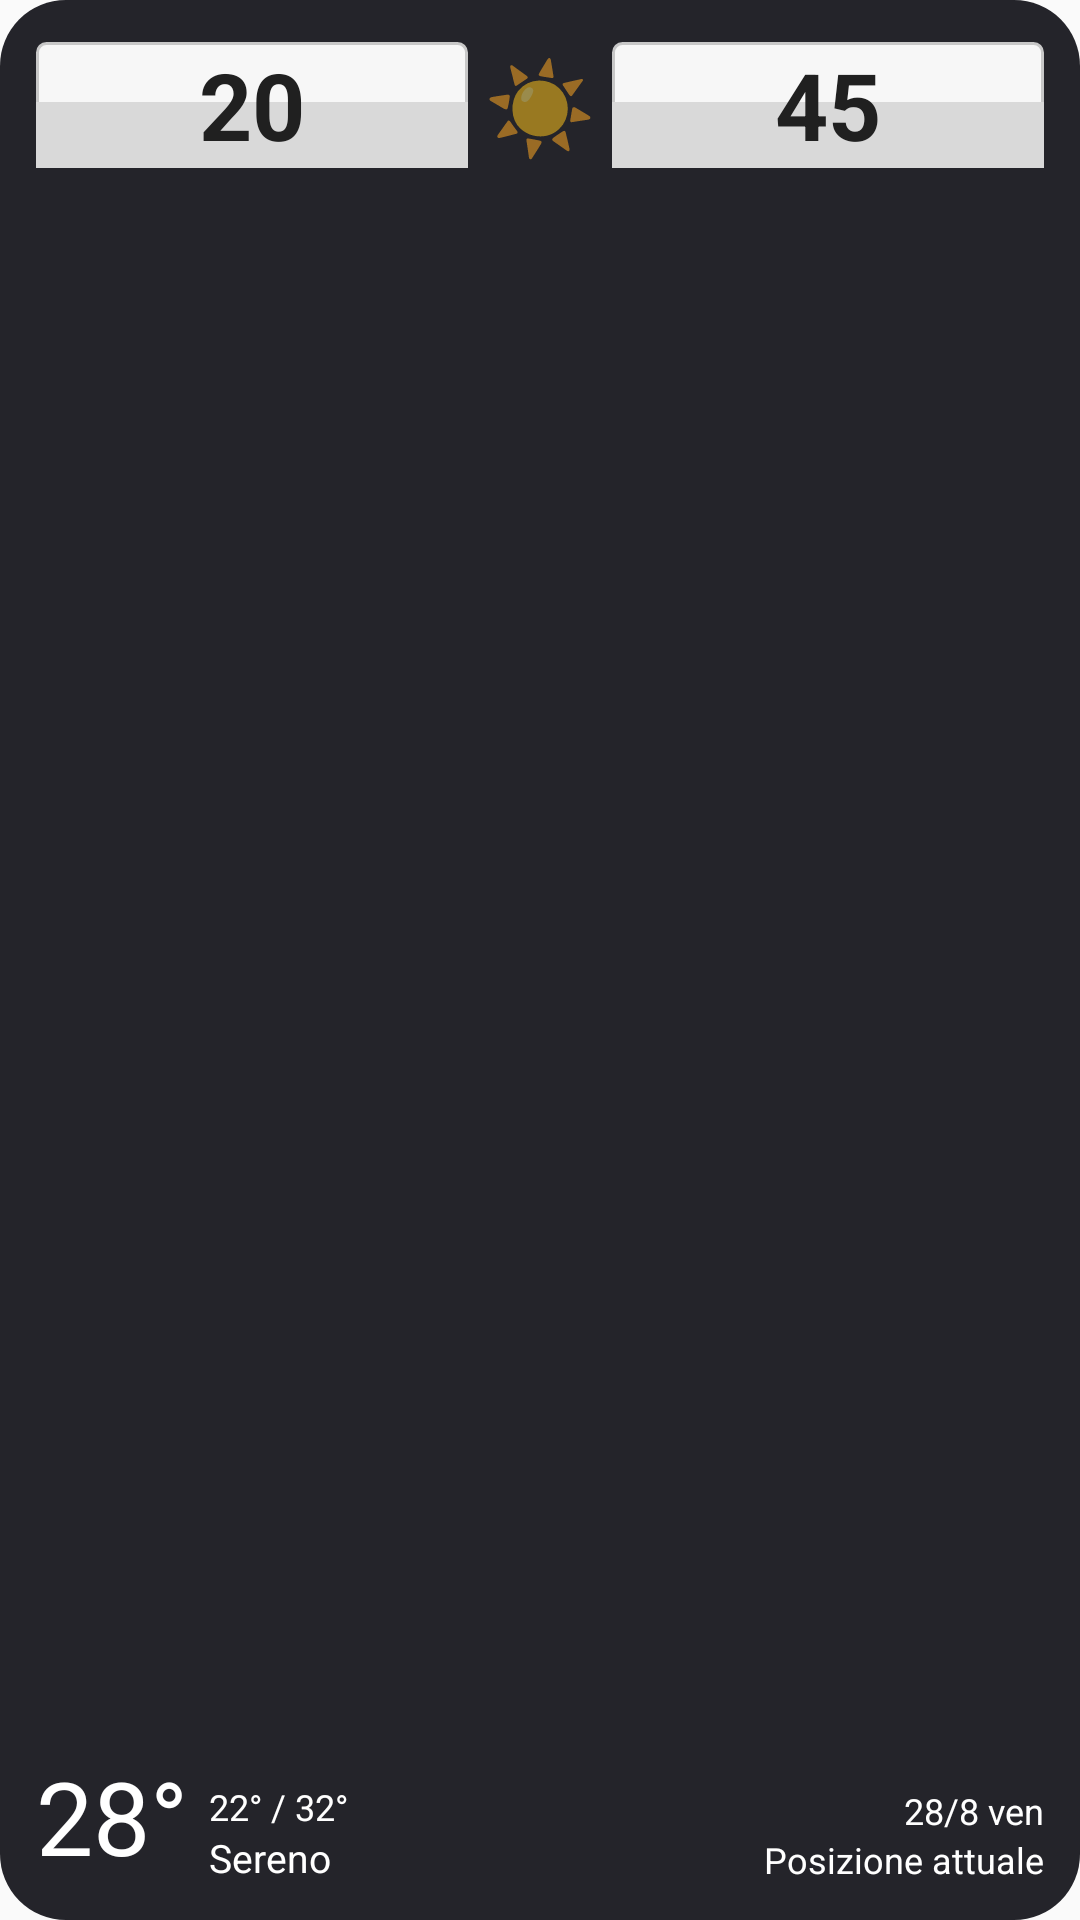

The Android layout XML behind this screen, and the referenced resources:
<!-- AndroidManifest.xml: application theme android:Theme.Material.Light.NoActionBar -->
<!-- res/layout/widget_weather_2x1.xml -->
<?xml version="1.0" encoding="utf-8"?>
<FrameLayout xmlns:android="http://schemas.android.com/apk/res/android"
    android:id="@+id/widget_root"
    android:layout_width="match_parent"
    android:layout_height="match_parent"
    android:padding="5dp"
    android:background="@drawable/widget_bg">

    <LinearLayout
        android:layout_width="match_parent"
        android:layout_height="match_parent"
        android:orientation="vertical"
        android:padding="7dp">

        <LinearLayout
            android:layout_width="match_parent"
            android:layout_height="46dp"
            android:gravity="center"
            android:orientation="horizontal">

            <TextView
                android:id="@+id/widget_hour_1"
                android:layout_width="0dp"
                android:layout_height="42dp"
                android:layout_weight="1"
                android:gravity="center"
                android:text="20"
                android:textColor="#202020"
                android:textSize="31sp"
                android:textStyle="bold"
                android:background="@drawable/widget_flip" />

            <TextView
                android:id="@+id/widget_weather_icon"
                android:layout_width="48dp"
                android:layout_height="46dp"
                android:gravity="center"
                android:text="☀️"
                android:textSize="30sp" />

            <TextView
                android:id="@+id/widget_hour_2"
                android:layout_width="0dp"
                android:layout_height="42dp"
                android:layout_weight="1"
                android:gravity="center"
                android:text="45"
                android:textColor="#202020"
                android:textSize="31sp"
                android:textStyle="bold"
                android:background="@drawable/widget_flip" />
        </LinearLayout>

        <LinearLayout
            android:layout_width="match_parent"
            android:layout_height="0dp"
            android:layout_weight="1"
            android:gravity="bottom|center_vertical"
            android:orientation="horizontal">

            <TextView
                android:id="@+id/widget_temperature"
                android:layout_width="wrap_content"
                android:layout_height="wrap_content"
                android:text="28°"
                android:textColor="#FFFFFF"
                android:textSize="34sp" />

            <LinearLayout
                android:layout_width="0dp"
                android:layout_height="wrap_content"
                android:layout_weight="1"
                android:layout_marginStart="7dp"
                android:orientation="vertical">

                <TextView
                    android:id="@+id/widget_minmax"
                    android:layout_width="wrap_content"
                    android:layout_height="wrap_content"
                    android:text="22° / 32°"
                    android:textColor="#FFFFFF"
                    android:textSize="12sp" />

                <TextView
                    android:id="@+id/widget_condition"
                    android:layout_width="match_parent"
                    android:layout_height="wrap_content"
                    android:ellipsize="end"
                    android:maxLines="1"
                    android:text="Sereno"
                    android:textColor="#FFFFFF"
                    android:textSize="13sp" />
            </LinearLayout>

            <LinearLayout
                android:layout_width="wrap_content"
                android:layout_height="wrap_content"
                android:gravity="end"
                android:orientation="vertical">

                <TextView
                    android:id="@+id/widget_date"
                    android:layout_width="wrap_content"
                    android:layout_height="wrap_content"
                    android:text="28/8 ven"
                    android:textColor="#FFFFFF"
                    android:textSize="12sp" />

                <TextView
                    android:id="@+id/widget_location"
                    android:layout_width="wrap_content"
                    android:layout_height="wrap_content"
                    android:ellipsize="end"
                    android:maxWidth="105dp"
                    android:maxLines="1"
                    android:text="Posizione attuale"
                    android:textColor="#FFFFFF"
                    android:textSize="12sp" />
            </LinearLayout>
        </LinearLayout>
    </LinearLayout>
</FrameLayout>
<!-- resources referenced by this layout -->
<resources>
  <!-- drawable widget_bg (drawable) -->
  <?xml version="1.0" encoding="utf-8"?>
  <shape xmlns:android="http://schemas.android.com/apk/res/android">
      <corners android:radius="22dp" />
      <solid android:color="#24242A" />
      <padding
          android:left="2dp"
          android:top="2dp"
          android:right="2dp"
          android:bottom="2dp" />
  </shape>
  <!-- drawable widget_flip (drawable) -->
  <?xml version="1.0" encoding="utf-8"?>
  <layer-list xmlns:android="http://schemas.android.com/apk/res/android">
      <item>
          <shape>
              <solid android:color="#F7F7F7" />
              <corners android:radius="3dp" />
              <stroke android:width="1dp" android:color="#C8C8C8" />
          </shape>
      </item>
      <item android:top="20dp">
          <shape><solid android:color="#D9D9D9" /></shape>
      </item>
  </layer-list>
</resources>
